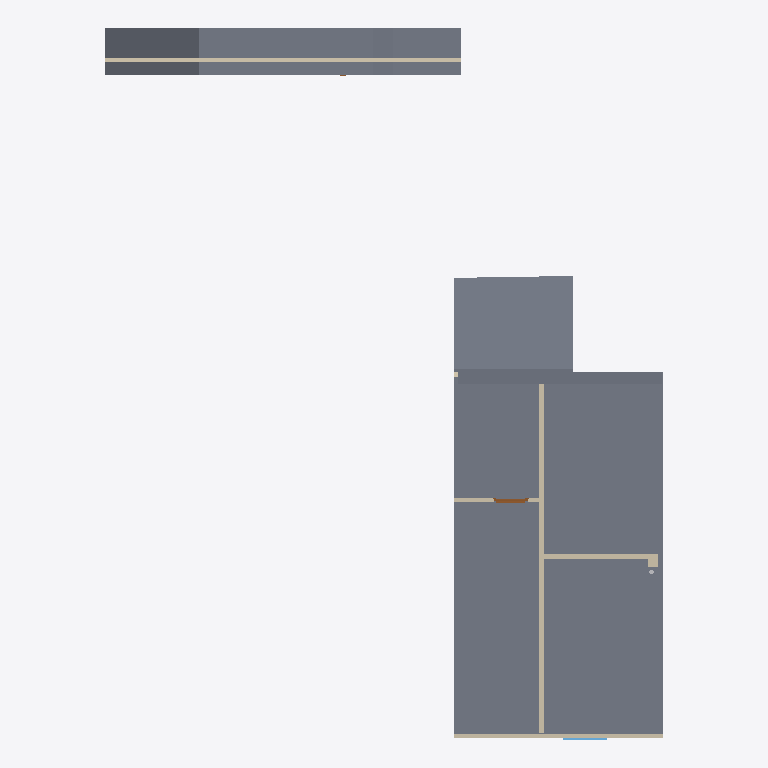
Plan cut of the same IFC building model at storey '01_eerste_verdieping' (level 3.30 m, cut at 4.70 m), seen from above with north up, elements coloured by IFC class: 6 walls (beige), 4 slabs (grey), 1 door (brown), 1 window (light blue). Cut surfaces are drawn darker.
Extent 12.0 m × 15.3 m × 7.6 m (x, y, z). Storeys (2): 00_begane_grond at 0.00 m; 01_eerste_verdieping at 3.30 m. Elements (47): 23 IfcWall, 10 IfcSlab, 7 IfcDoor, 3 IfcPipeSegment, 2 IfcPipeFitting, 2 IfcWindow.

HEADER;
FILE_DESCRIPTION(('ViewDefinition[DesignTransferView]'),'2;1');
FILE_NAME('pointcloud_trace.ifc','2024-04-25T14:45:54+02:00',(''),(''),'IfcOpenShell v0.7.0-f7c03db75','BlenderBIM [number]-e0df22f','');
FILE_SCHEMA(('IFC4'));
ENDSEC;
DATA;
#1=IFCPROJECT('1zoEMKC9j6UPiyRi3HcdvX',$,'My Project',$,$,$,$,(#14,#26),#9);
#30=IFCSITE('3NHeqcnFr5RusyaqU00HPh',$,'My Site',$,$,#53,$,$,$,$,$,$,$,$);
#36=IFCBUILDING('37rIheW0j7ZgDecflkAaHV',$,'My Building',$,$,#59,$,$,$,$,$,$);
#42=IFCBUILDINGSTOREY('2eTHEB6rHC4B0c69ajTZ55',$,'00_begane_grond',$,$,#65,$,$,$,$);
#3364=IFCBUILDINGSTOREY('2xkz2OdejAEx$okmpXwOYY',$,'01_eerste_verdieping',$,$,#3374,$,$,$,$);
#3033=IFCSLAB('34GwxsgkD0fg5fAFbfAbGR',$,'Slab',$,$,#11257,#3047,$,$);
#12519=IFCSLAB('0i7GZJFJf3NBHcLzL6lMSD',$,'Vert',$,$,#12554,#12549,$,.BASESLAB.);
#4616=IFCSLAB('0kG9TELqH1BQiOhk5W8ZVY',$,'Slab',$,$,#5086,#4630,$,$);
#4578=IFCSLAB('1NY3TbpsX3Yuq5tIawcSdR',$,'Slab',$,$,#4706,#4592,$,$);
#5467=IFCWALL('0OGwYiSnX4H9fdqRuQHqHc',$,'Vert',$,$,#5499,#5494,$,.ELEMENTEDWALL.);
#12414=IFCWALL('0FE7n_gCf0ZRrqiWzxrXa0',$,'Wall',$,$,#12569,#12420,$,$);
#3466=IFCWALL('1zkILRH1jA6hn3DA_A0FwL',$,'Wall',$,$,#5620,#3473,$,$);
#3975=IFCWALL('08BUtCpsn7vfzsjqCTNQlC',$,'Wall',$,$,#5166,#3981,$,$);
#3901=IFCWALL('1sTI13yw1C5O8jSqczX$zr',$,'Wall',$,$,#4023,#3907,$,$);
#6423=IFCDOOR('2iIay7QiDDkAD9Gr7km04w',$,'Door',$,$,#8657,#6450,$,2.0,0.730000019073486,$,$,$);
#8658=IFCWINDOW('2WnZwD2uf7P9wo8J0WkSBu',$,'Window',$,$,#9559,#8685,$,2.20000004768372,1.0,$,.DOUBLE_PANEL_HORIZONTAL.,$);
#11263=IFCWALL('0BhO1FKdLChRkPaK8ULJCR',$,'Wall',$,$,#11332,#11274,$,$);
ENDSEC;